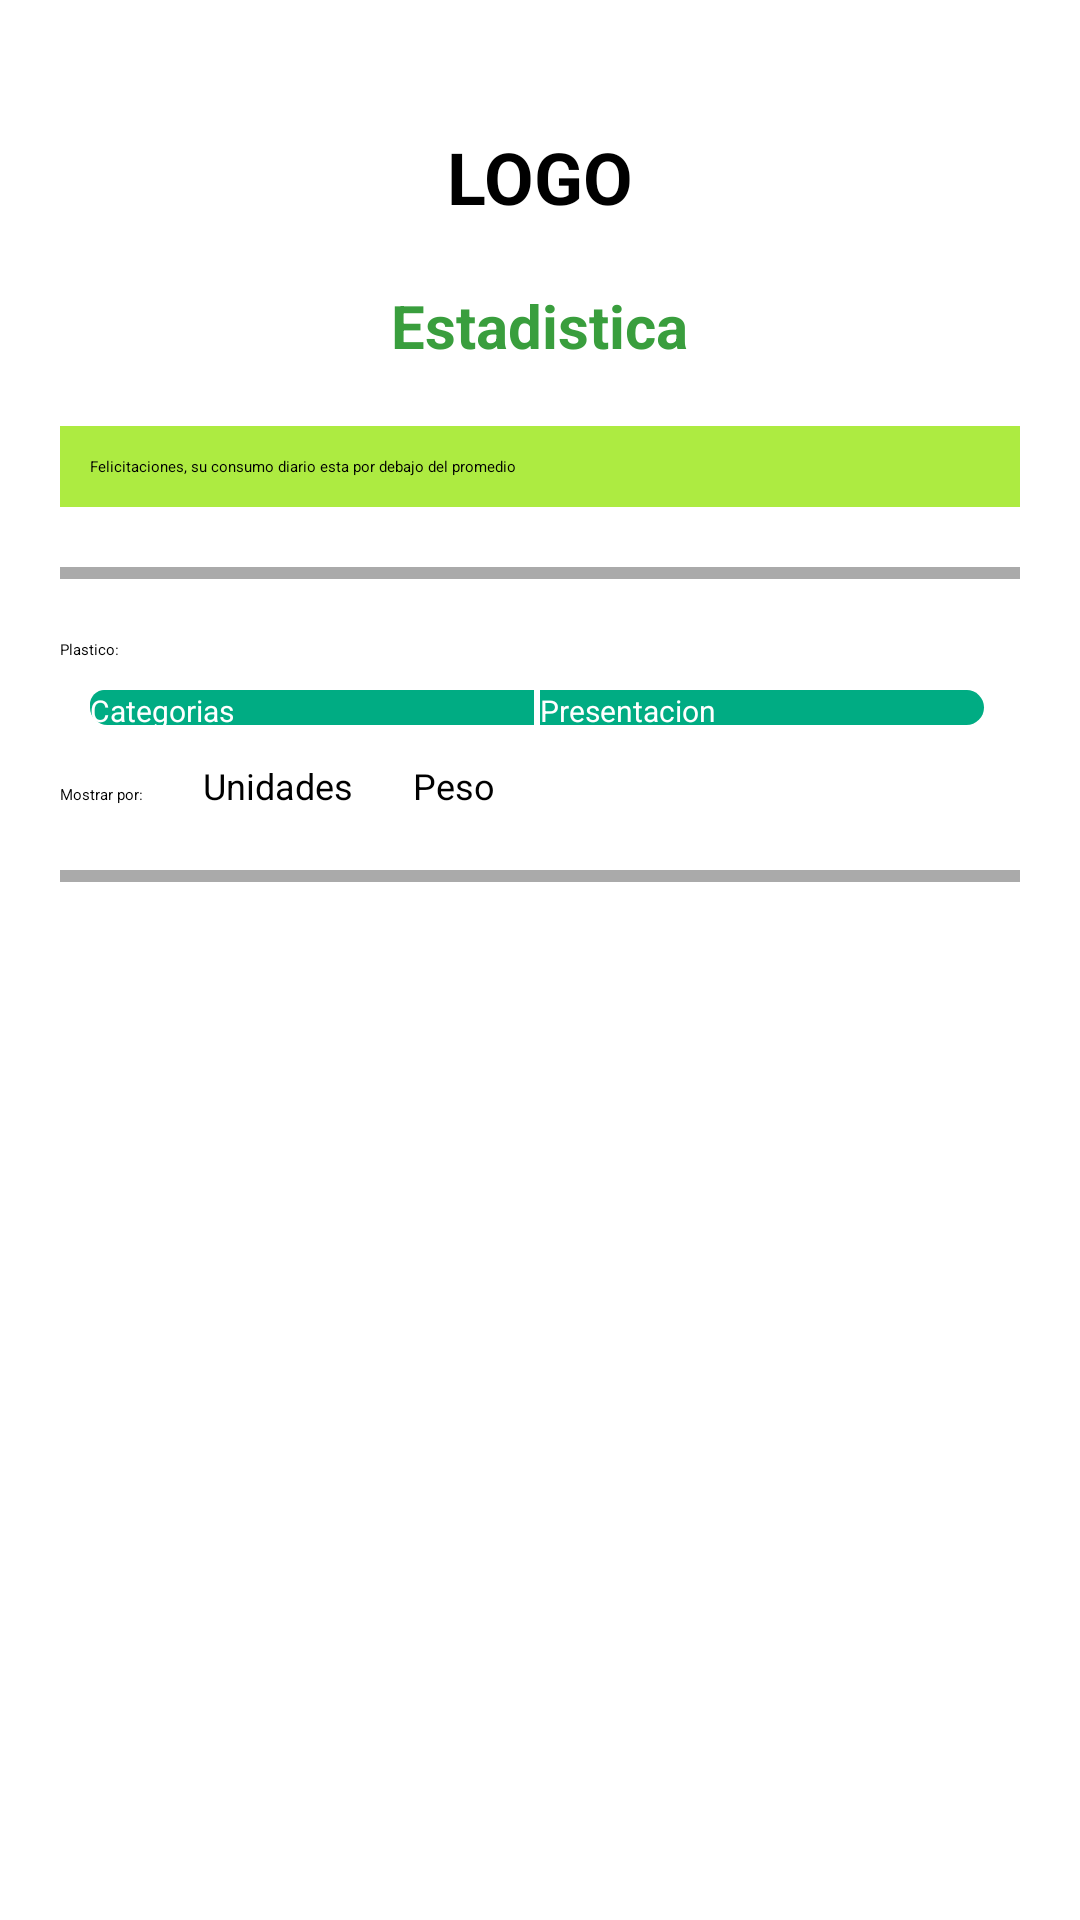

Reconstruct the res/layout file that produces this screen, plus the resources it refers to.
<!-- AndroidManifest.xml: application theme Theme.AppSplash -->
<!-- res/layout/fragment_estadisticas.xml -->
<?xml version="1.0" encoding="utf-8"?>
<ScrollView xmlns:android="http://schemas.android.com/apk/res/android"
    xmlns:tools="http://schemas.android.com/tools"
    android:layout_height="wrap_content"
    android:layout_width="match_parent"
    android:background="@color/white">

    <FrameLayout
        xmlns:tools="http://schemas.android.com/tools"
        android:layout_width="match_parent"
        android:layout_height="wrap_content"
        android:layout_gravity="center"
        android:layout_marginTop="100dp"
        android:layout_marginBottom="10dp"

        tools:context=".prueba.activities.MainActivity">

        <LinearLayout
            android:layout_width="match_parent"
            android:layout_height="match_parent"
            android:orientation="vertical"
            android:layout_marginHorizontal="20dp"
            android:layout_marginVertical="20dp">

            <TextView
                android:id="@+id/textView"
                android:layout_width="wrap_content"
                android:layout_height="wrap_content"
                android:layout_gravity="center"
                android:text="LOGO"
                android:textColor="@color/black"
                android:textSize="24sp"
                android:textStyle="bold" />

            <TextView
                android:id="@+id/textView2"
                android:layout_width="wrap_content"
                android:layout_height="wrap_content"
                android:layout_gravity="center"
                android:layout_marginTop="20dp"
                android:text="Estadistica"
                android:textAlignment="center"
                android:textColor="#399E3D"
                android:textSize="20sp"
                android:textStyle="bold" />

            <TextView
                android:id="@+id/textView3"
                android:layout_width="320dp"
                android:layout_height="wrap_content"
                android:layout_gravity="center"
                android:layout_marginTop="20dp"
                android:background="#ADEB41"
                android:padding="10sp"
                android:text="Felicitaciones, su consumo diario esta por debajo del promedio" />

            <View
                android:id="@+id/view4"
                android:layout_width="wrap_content"
                android:layout_marginTop="20dp"
                android:layout_height="4dp"
                android:layout_gravity="center"
                android:background="@android:color/darker_gray" />

            <TextView
                android:id="@+id/textView4"
                android:layout_width="wrap_content"
                android:layout_height="wrap_content"
                android:layout_marginTop="20dp"
                android:text="Plastico:"
                android:textColor="#000000" />

            <LinearLayout
                android:layout_width="wrap_content"
                android:layout_height="wrap_content"
                android:orientation="horizontal"
                android:layout_marginTop="10dp"
                android:layout_gravity="center">

                <androidx.appcompat.widget.AppCompatButton
                    android:id="@+id/buttonCategories"
                    android:layout_width="150dp"
                    android:layout_height="wrap_content"
                    android:background="@drawable/boton_drawable_especial_izquierda"
                    android:backgroundTint="@color/green_primary"
                    android:text="Categorias"
                    android:textColor="#FFFFFF"
                    android:textSize="10sp" />

                <androidx.appcompat.widget.AppCompatButton
                    android:id="@+id/buttonPresentation"
                    android:layout_width="150dp"
                    android:layout_height="wrap_content"
                    android:background="@drawable/boton_drawable_especial_derecha"
                    android:backgroundTint="@color/green_primary"
                    android:clickable="true"
                    android:text="Presentacion"
                    android:textColor="#FFFFFF"
                    android:textSize="10sp" />

            </LinearLayout>

            <LinearLayout
                android:layout_width="match_parent"
                android:layout_height="wrap_content"
                android:orientation="horizontal"
                android:layout_marginTop="10dp"
                android:layout_gravity="center">

                <TextView
                    android:id="@+id/textView5"
                    android:layout_width="wrap_content"
                    android:layout_height="wrap_content"
                    android:textColor="#000000"
                    android:text="Mostrar por:"/>

                <RadioButton
                    android:id="@+id/radioButton"
                    android:layout_width="wrap_content"
                    android:layout_height="wrap_content"
                    android:buttonTint="@color/green_primary"
                    android:text="Unidades"
                    android:textSize="12sp"
                    android:layout_marginStart="20dp"
                    android:textColor="@color/black"
                    tools:ignore="MissingConstraints" />

                <RadioButton
                    android:id="@+id/radioButton2"
                    android:layout_width="wrap_content"
                    android:layout_height="wrap_content"
                    android:buttonTint="@color/green_primary"
                    android:text="Peso"
                    android:textSize="12sp"
                    android:layout_marginStart="20dp"
                    android:textColor="@color/black"
                    tools:ignore="MissingConstraints" />

            </LinearLayout>

            <View
                android:id="@+id/view3"
                android:layout_width="wrap_content"
                android:layout_marginTop="20dp"
                android:layout_height="4dp"
                android:layout_gravity="center"
                android:background="@android:color/darker_gray" />

            <FrameLayout
                android:id="@+id/pieChart"
                android:layout_width="300dp"
                android:layout_height="450dp"
                android:layout_gravity="center">
            </FrameLayout>

            <LinearLayout
                android:layout_width="match_parent"
                android:layout_height="wrap_content"
                android:orientation="horizontal"
                android:layout_marginTop="20dp"
                android:gravity="right"
                tools:ignore="RtlHardcoded">

                <androidx.appcompat.widget.AppCompatButton
                    android:id="@+id/button"
                    android:layout_width="wrap_content"
                    android:layout_height="wrap_content"
                    android:layout_marginEnd="10dp"
                    android:paddingHorizontal="20dp"
                    android:background="@drawable/boton_drawable_estandar"
                    android:backgroundTint="@color/green_primary"
                    android:text="Registrar Consumo"
                    android:textColor="#FFFFFF"
                    android:textSize="10sp" />

                <androidx.appcompat.widget.AppCompatButton
                    android:id="@+id/button2"
                    android:layout_width="wrap_content"
                    android:layout_height="wrap_content"
                    android:paddingHorizontal="20dp"
                    android:background="@drawable/boton_drawable_estandar"
                    android:backgroundTint="@color/green_primary"
                    android:text="Ver historial"
                    android:textColor="#FFFFFF"
                    android:textSize="10sp" />
            </LinearLayout>
        </LinearLayout>
    </FrameLayout>
</ScrollView>
<!-- resources referenced by this layout -->
<resources>
  <color name="black">#FF000000</color>
  <color name="green_primary">#00ac83</color>
  <color name="white">#FFFFFFFF</color>
  <!-- drawable boton_drawable_especial_derecha (drawable) -->
  <?xml version="1.0" encoding="utf-8"?>
  <selector xmlns:android="http://schemas.android.com/apk/res/android">
      <item>
          <layer-list>
              <item android:right="2dp" android:bottom="2dp">
                  <shape android:shape="rectangle">
                      <solid android:color="@color/gris"/>
                      <corners android:topRightRadius="60dp" android:bottomRightRadius="60dp"/>
                  </shape>
              </item>
  
              <item android:right="4dp" android:bottom="4dp">
                  <shape android:shape="rectangle">
  
                      <solid android:color="@color/verde_boton"/>
                      <corners android:topRightRadius="60dp" android:bottomRightRadius="60dp"/>
                  </shape>
              </item>
  
          </layer-list>
      </item>
  </selector>
  <!-- drawable boton_drawable_especial_izquierda (drawable) -->
  <?xml version="1.0" encoding="utf-8"?>
  <selector xmlns:android="http://schemas.android.com/apk/res/android">
      <item>
          <layer-list>
              <item android:right="2dp" android:bottom="2dp">
                  <shape android:shape="rectangle">
                      <solid android:color="@color/gris"/>
                      <corners android:topLeftRadius="60dp" android:bottomLeftRadius="60dp"/>
                  </shape>
              </item>
  
              <item android:right="4dp" android:bottom="4dp">
                  <shape android:shape="rectangle">
  
                      <solid android:color="@color/green_secondary"/>
                      <corners android:topLeftRadius="60dp" android:bottomLeftRadius="60dp"/>
                  </shape>
              </item>
  
          </layer-list>
      </item>
  </selector>
  <!-- drawable boton_drawable_estandar (drawable) -->
  <?xml version="1.0" encoding="utf-8"?>
  <selector xmlns:android="http://schemas.android.com/apk/res/android">
      <item>
          <layer-list>
              <item android:right="2dp" android:bottom="2dp">
                  <shape android:shape="rectangle">
                      <solid android:color="@color/gris"/>
                      <corners android:radius="100dp"/>
                  </shape>
              </item>
  
              <item android:right="4dp" android:bottom="4dp">
                  <shape android:shape="rectangle">
  
                      <solid android:color="@color/verde_boton"/>
                      <corners android:radius="100dp"/>
                  </shape>
              </item>
  
          </layer-list>
      </item>
  </selector>
  <style name="Theme.AppSplash" parent="Theme.SplashScreen">
          <item name="windowSplashScreenBackground">@color/green_primary</item>
          <item name="windowSplashScreenAnimatedIcon">@drawable/logoapp</item>
          <item name="windowSplashScreenAnimationDuration">300</item>
          <item name="postSplashScreenTheme">@style/Theme.Pruebas_Lista_Navegation</item>
      </style>
  <color name="gris">#FFAAAAAA</color>
  <color name="green_secondary">#FF47CC65</color>
  <!-- drawable logoapp: png bitmap (drawable-v24, 86364 bytes) -->
  <style name="Theme.Pruebas_Lista_Navegation" parent="Theme.AppCompat.Light.NoActionBar">
          
          <item name="colorPrimary">@color/green_primary</item>
          <item name="colorPrimaryVariant">@color/green_secondary</item>
          <item name="colorOnPrimary">@color/white</item>
          
          <item name="colorSecondary">@color/teal_200</item>
          <item name="colorSecondaryVariant">@color/teal_700</item>
          <item name="colorOnSecondary">@color/black</item>
          
          <item name="android:statusBarColor">?attr/colorPrimaryVariant</item>
          
      </style>
  <color name="teal_200">#FF03DAC5</color>
  <color name="teal_700">#FF018786</color>
</resources>
